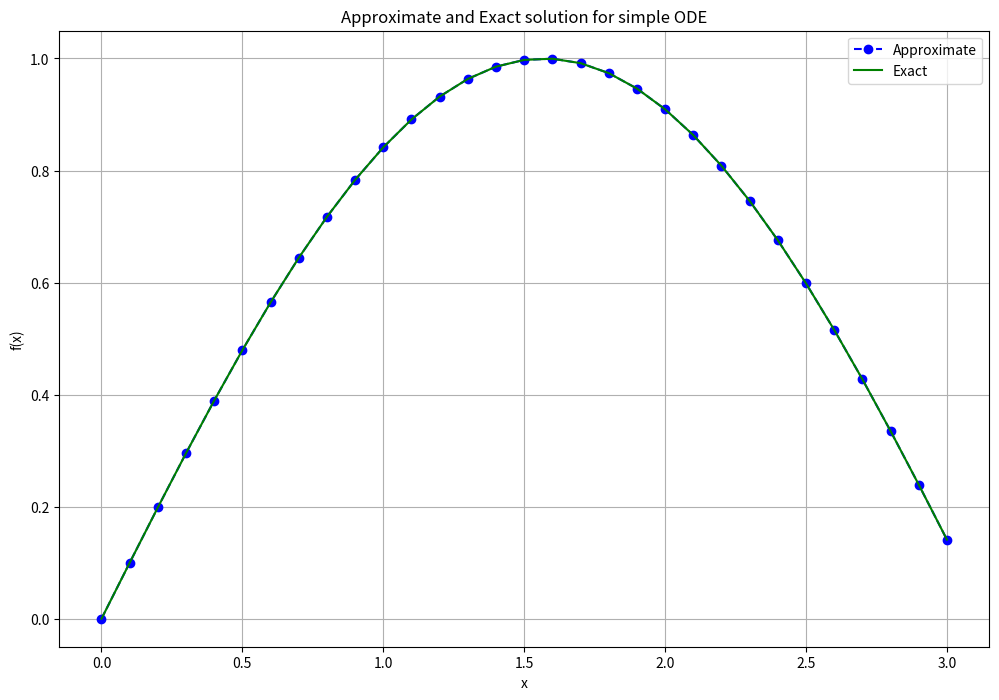

This chart was generated by the following Python code:
import numpy as np
import matplotlib.pyplot as plt


def f(x, y):
    return np.cos(x)


h = 0.1
x = np.arange(0, 3 + h, h)
y0 = 0

y = np.zeros(len(x))
y[0] = y0

for i in range(0, len(x) - 1):
    k1 = f(x[i], y[i])
    k2 = f(x[i] + h / 2, y[i] + h * k1 / 2)
    k3 = f(x[i] + h / 2, y[i] + h * k2 / 2)
    k4 = f(x[i] + h, y[i] + h * k3)
    y[i + 1] = y[i] + h / 6 * (k1 + 2 * k2 + 2 * k3 + k4)  # Метод Рунге-Кутты 4 порядка

plt.figure(figsize=(12, 8))
plt.plot(x, y, 'bo--', label='Approximate')
plt.plot(x, np.sin(x), 'g', label='Exact')
plt.title('Approximate and Exact solution for simple ODE')
plt.xlabel('x')
plt.ylabel('f(x)')
plt.grid()
plt.legend(loc='upper right')
plt.show()
